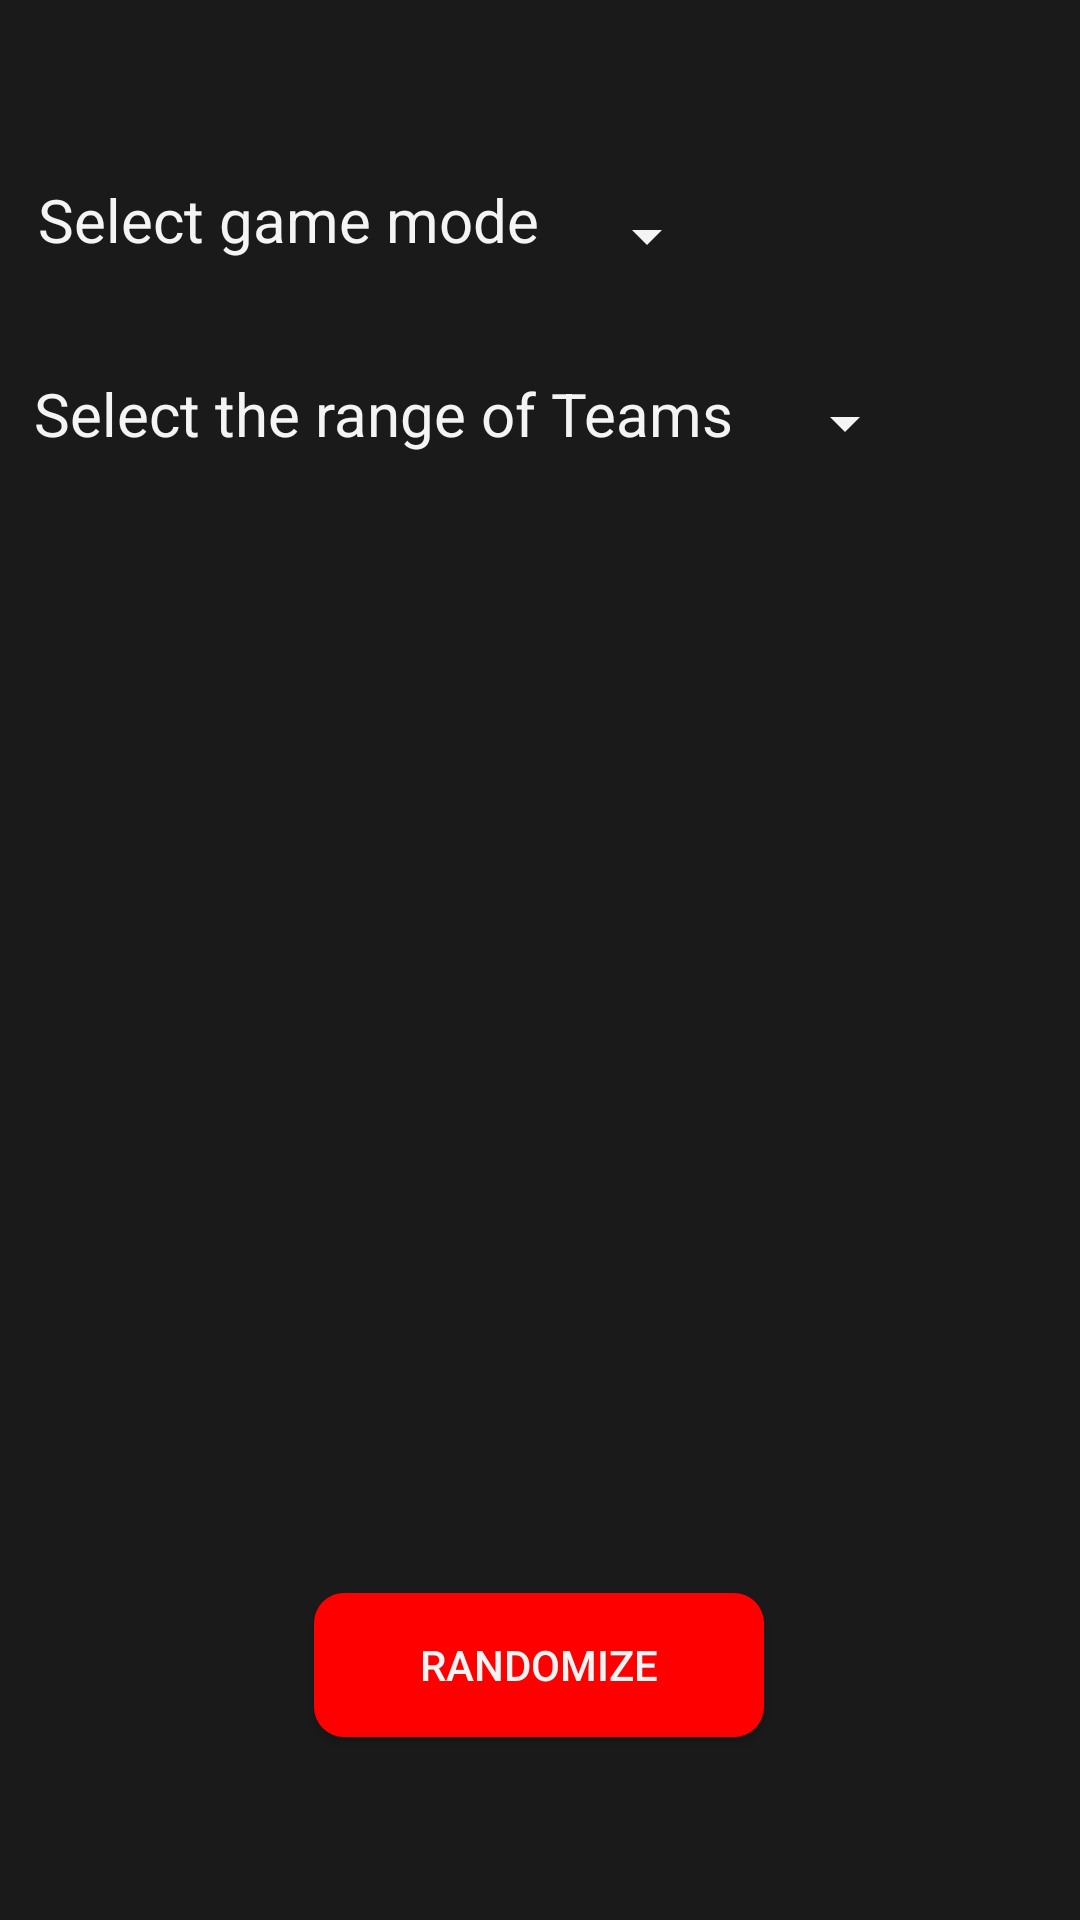

This screen was rendered from an Android layout file. Write that file and the resources it references.
<!-- AndroidManifest.xml: activity theme Theme.NBA_Team_Rand_Gen -->
<!-- res/layout/activity_main.xml -->
<?xml version="1.0" encoding="utf-8"?>
<androidx.constraintlayout.widget.ConstraintLayout xmlns:android="http://schemas.android.com/apk/res/android"
    xmlns:app="http://schemas.android.com/apk/res-auto"
    xmlns:tools="http://schemas.android.com/tools"
    android:id="@+id/linearLayout"
    android:layout_width="match_parent"
    android:layout_height="match_parent"
    tools:context = ".MainActivity">

    <Button
        android:id="@+id/random_button"
        android:layout_width="150dp"
        android:layout_height="48dp"
        android:background="@drawable/random_button"
        android:text="@string/Random1"
        android:textColor="@color/white"
        app:layout_constraintBottom_toBottomOf="parent"
        app:layout_constraintEnd_toEndOf="parent"
        app:layout_constraintHorizontal_bias="0.498"
        app:layout_constraintStart_toStartOf="parent"
        app:layout_constraintTop_toTopOf="parent"
        app:layout_constraintVertical_bias="0.897" />

    <Spinner
        android:id="@+id/choose_type"
        android:layout_width="wrap_content"
        android:layout_height="50dp"
        android:layout_marginTop="60dp"
        android:backgroundTint="@color/white"
        android:gravity="start"
        android:padding="5dp"
        app:layout_constraintBottom_toTopOf="@+id/random_button"
        app:layout_constraintEnd_toEndOf="parent"
        app:layout_constraintHorizontal_bias="0.197"
        app:layout_constraintStart_toEndOf="@+id/textView"
        app:layout_constraintTop_toTopOf="parent"
        app:layout_constraintVertical_bias="0.133" />

    <TextView
        android:id="@+id/textView"
        android:layout_width="wrap_content"
        android:layout_height="30dp"
        android:layout_marginTop="60dp"
        android:text="@string/select_the_range_of_teams"
        android:textColor="@color/white"
        android:textSize="20sp"
        app:layout_constraintBottom_toBottomOf="parent"
        app:layout_constraintEnd_toEndOf="parent"
        app:layout_constraintHorizontal_bias="0.089"
        app:layout_constraintStart_toStartOf="parent"
        app:layout_constraintTop_toTopOf="parent"
        app:layout_constraintVertical_bias="0.117" />

    <TextView
        android:id="@+id/textView2"
        android:layout_width="wrap_content"
        android:layout_height="30dp"
        android:text="@string/select_game_mode"
        android:textColor="@color/white"
        android:textSize="20sp"
        app:layout_constraintBottom_toBottomOf="parent"
        app:layout_constraintEnd_toEndOf="parent"
        app:layout_constraintHorizontal_bias="0.065"
        app:layout_constraintStart_toStartOf="parent"
        app:layout_constraintTop_toTopOf="parent"
        app:layout_constraintVertical_bias="0.098" />

    <Spinner
        android:layout_width="wrap_content"
        android:layout_height="50dp"
        android:id="@+id/choose_game_type"
        android:backgroundTint="@color/white"
        app:layout_constraintBottom_toTopOf="@+id/choose_type"
        app:layout_constraintEnd_toEndOf="parent"
        app:layout_constraintHorizontal_bias="0.09"
        app:layout_constraintStart_toEndOf="@+id/textView2"
        app:layout_constraintTop_toTopOf="parent"
        app:layout_constraintVertical_bias="0.811" />

</androidx.constraintlayout.widget.ConstraintLayout>
<!-- resources referenced by this layout -->
<resources>
  <color name="white">#F4F4F4</color>
  <!-- drawable random_button (drawable) -->
  <?xml version="1.0" encoding="utf-8"?>
  <shape android:shape="rectangle" xmlns:android="http://schemas.android.com/apk/res/android">
  
      <solid android:color="@color/red"/>
  
      <corners android:radius="10dp"/>
  </shape>
  <string name="Random1">Randomize</string>
  <string name="select_game_mode">Select game mode</string>
  <string name="select_the_range_of_teams">Select the range of Teams</string>
  <style name="Theme.NBA_Team_Rand_Gen" parent="Theme.AppCompat.Light.DarkActionBar">
          <item name="android:elevation">10dp</item>
          <item name="android:windowBackground">@color/splash_color</item>
      </style>
  <color name="red">#FF0000</color>
  <color name="splash_color">#1A1A1A</color>
</resources>
